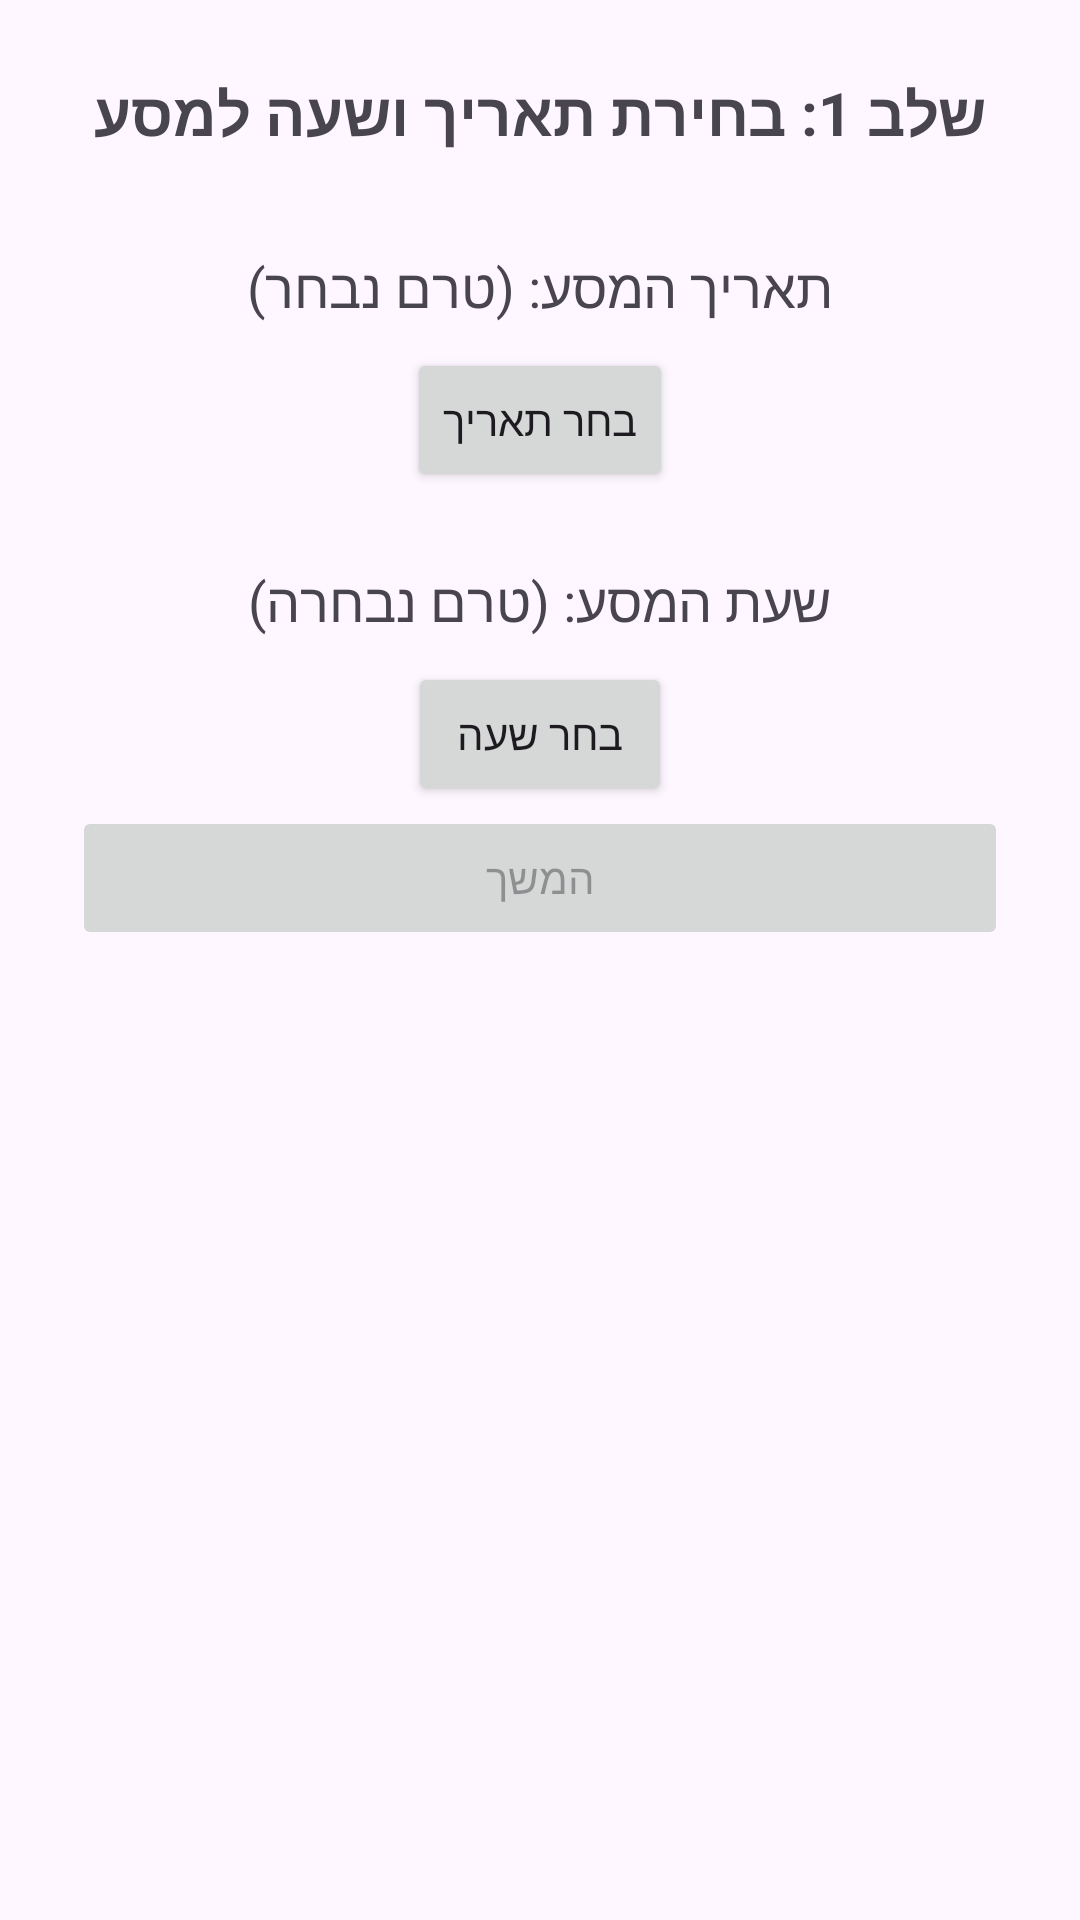

The Android layout XML behind this screen, and the referenced resources:
<!-- AndroidManifest.xml: application theme Theme.ID_211869409_209052786_EX_2 -->
<!-- res/layout/fragment_date_time_picker.xml -->
<?xml version="1.0" encoding="utf-8"?>
<LinearLayout xmlns:android="http://schemas.android.com/apk/res/android"
    android:layout_width="match_parent"
    android:layout_height="match_parent"
    android:orientation="vertical"
    android:gravity="center_horizontal"
    android:padding="24dp">

    <TextView
        android:layout_width="wrap_content"
        android:layout_height="wrap_content"
        android:text="שלב 1: בחירת תאריך ושעה למסע"
        android:textSize="20sp"
        android:textStyle="bold"
        android:layout_marginBottom="32dp"/>

    <TextView
        android:id="@+id/selected_date_textview"
        android:layout_width="wrap_content"
        android:layout_height="wrap_content"
        android:text="תאריך המסע: (טרם נבחר)"
        android:textSize="18sp"
        android:layout_marginBottom="8dp"/>

    <Button
        android:id="@+id/select_date_button"
        android:layout_width="wrap_content"
        android:layout_height="wrap_content"
        android:text="בחר תאריך"
        android:layout_marginBottom="24dp"/>

    <TextView
        android:id="@+id/selected_time_textview"
        android:layout_width="wrap_content"
        android:layout_height="wrap_content"
        android:text="שעת המסע: (טרם נבחרה)"
        android:textSize="18sp"
        android:layout_marginBottom="8dp"/>

    <Button
        android:id="@+id/select_time_button"
        android:layout_width="wrap_content"
        android:layout_height="wrap_content"
        android:text="בחר שעה" />


    <Button
        android:id="@+id/next_button"
        android:layout_width="match_parent"
        android:layout_height="wrap_content"
        android:text="המשך"
        android:enabled="false"/>

</LinearLayout>
<!-- resources referenced by this layout -->
<resources>
  <style name="Theme.ID_211869409_209052786_EX_2" parent="Base.Theme.ID_211869409_209052786_EX_2" />
  <style name="Base.Theme.ID_211869409_209052786_EX_2" parent="Theme.Material3.DayNight.NoActionBar">
          
          
      </style>
</resources>
